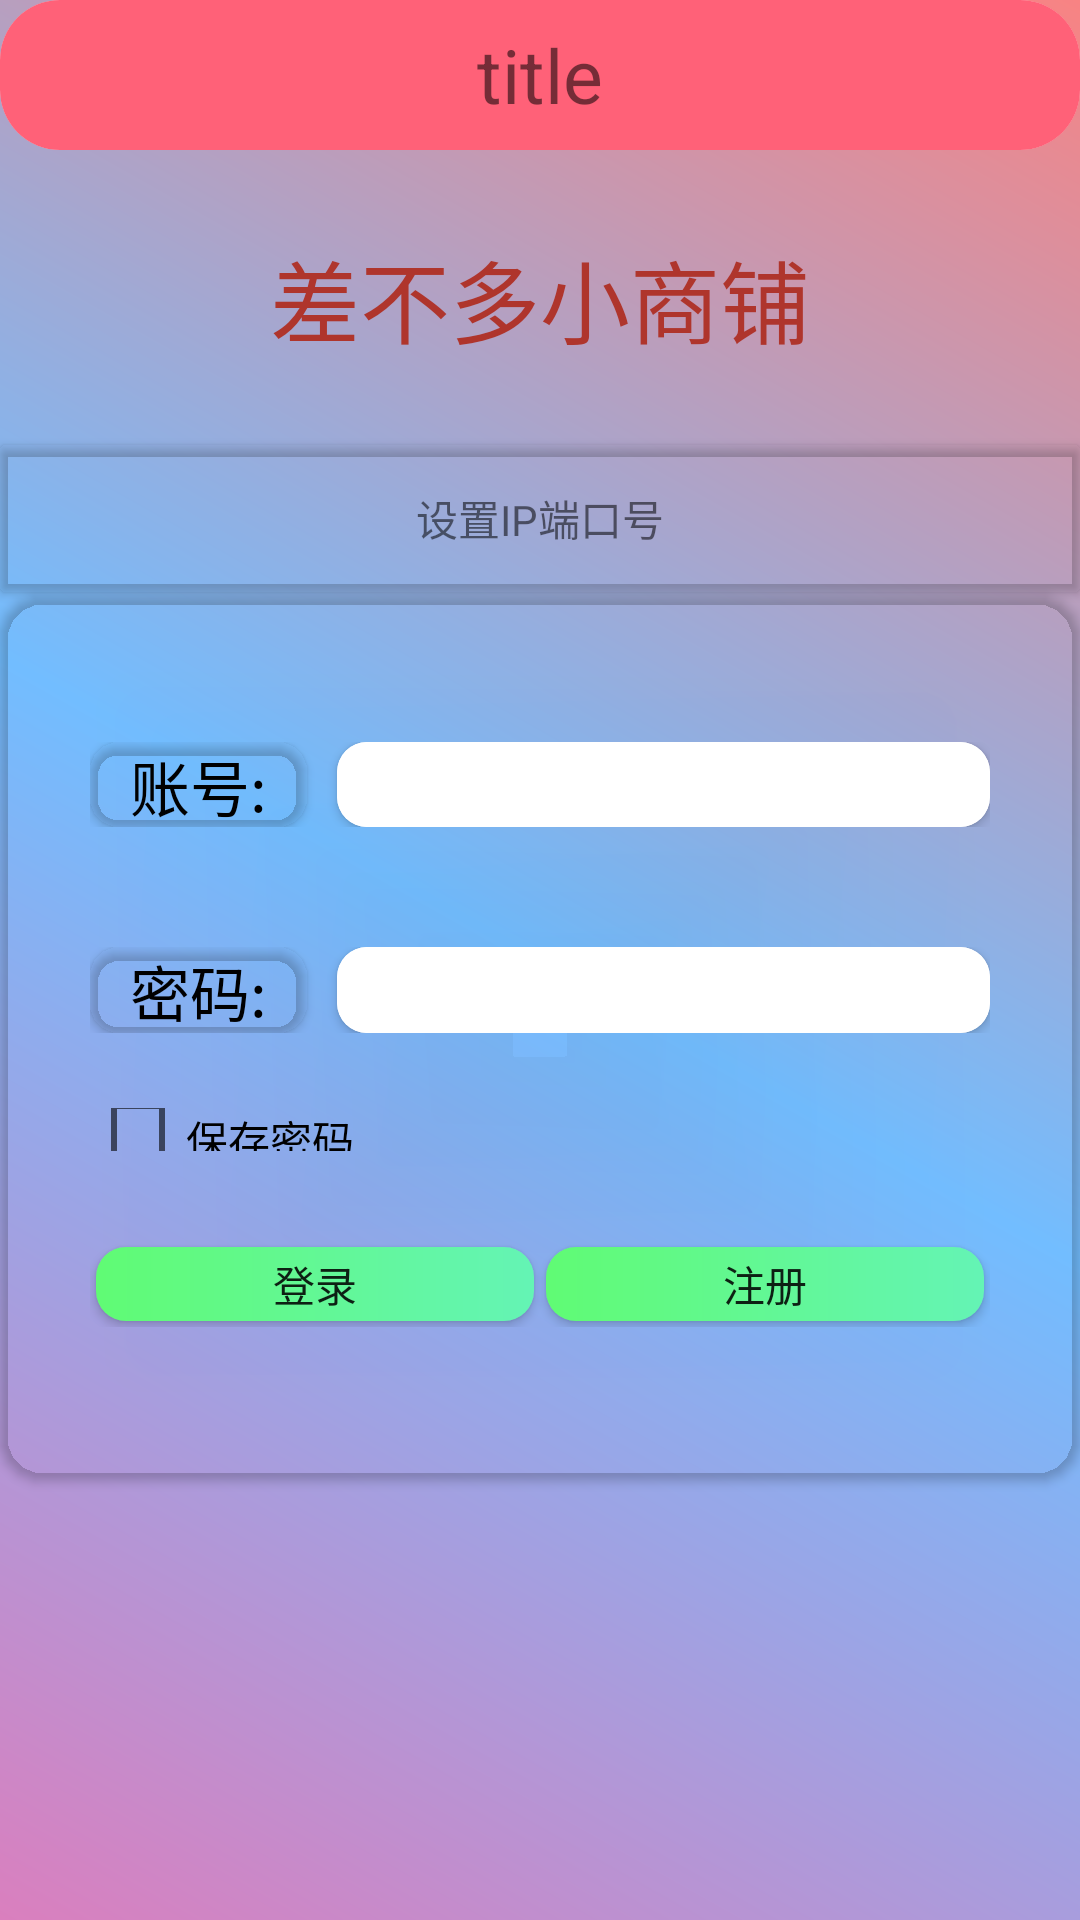

Android layout source for this screen:
<!-- AndroidManifest.xml: application theme Theme.Online_retailersApp -->
<!-- res/layout/activity_login.xml -->
<?xml version="1.0" encoding="utf-8"?>
<LinearLayout xmlns:android="http://schemas.android.com/apk/res/android"
    xmlns:app="http://schemas.android.com/apk/res-auto"
    xmlns:tools="http://schemas.android.com/tools"
    android:orientation="vertical"
    android:background="@drawable/layout_bg"
    android:layout_width="match_parent"
    android:layout_height="match_parent">
<include layout="@layout/toolbar"/>
    <LinearLayout
        android:orientation="vertical"
        android:layout_width="match_parent"
        android:layout_height="0dp"
        android:gravity="center"
        android:layout_weight="2">
        <TextView
            android:layout_width="wrap_content"
            android:textColor="@color/tv_read"
            android:text="差不多小商铺"
            android:textSize="30dp"
            android:layout_height="wrap_content"/>
    </LinearLayout>
    <androidx.cardview.widget.CardView
        android:backgroundTint="@android:color/transparent"
        android:layout_width="match_parent"
        android:layout_height="0dp"
        android:layout_weight="1">
        <LinearLayout
            android:layout_width="match_parent"
            android:layout_height="match_parent">
            <TextView
                android:id="@+id/tv_setHost"
                android:layout_width="match_parent"
                android:layout_height="match_parent"
                android:text="设置IP端口号"
                android:gravity="center"/>
        </LinearLayout>
    </androidx.cardview.widget.CardView>
    <androidx.cardview.widget.CardView
        android:backgroundTint="@android:color/transparent"
        android:layout_width="match_parent"
        app:cardCornerRadius="15dp"
        android:layout_height="0dp"
        android:layout_weight="6">
        <LinearLayout
            android:paddingRight="30dp"
            android:paddingLeft="30dp"
            android:paddingBottom="50dp"
            android:paddingTop="50dp"
            android:orientation="vertical"
            android:layout_width="match_parent"
            android:layout_height="match_parent">
            <LinearLayout
                android:layout_marginBottom="40dp"
                android:orientation="horizontal"
                android:layout_width="match_parent"
                android:layout_weight="2"
                android:layout_height="0dp">
                <androidx.cardview.widget.CardView
                    android:backgroundTint="@android:color/transparent"
                    android:layout_marginRight="10dp"
                    android:layout_width="0dp"
                    app:cardCornerRadius="10dp"
                    android:layout_height="match_parent"
                    android:layout_weight="1">
                    <LinearLayout
                        android:layout_width="match_parent"
                        android:gravity="center"
                        android:layout_height="match_parent">
                        <TextView
                            android:layout_width="wrap_content"
                            android:layout_height="wrap_content"
                            android:textColor="@color/black"
                            android:textSize="20dp"
                            android:text="账号:" />
                    </LinearLayout>
                </androidx.cardview.widget.CardView>
                <androidx.cardview.widget.CardView
                    android:layout_width="0dp"
                    app:cardCornerRadius="10dp"
                    android:layout_height="match_parent"
                    android:layout_weight="3">
                    <LinearLayout
                        android:layout_width="match_parent"
                        android:layout_height="match_parent">
                        <EditText
                            android:id="@+id/et_username"
                            android:layout_width="match_parent"
                            android:layout_height="match_parent"
                            android:background="@color/white"/>
                    </LinearLayout>
                </androidx.cardview.widget.CardView>
            </LinearLayout>
            <LinearLayout
                android:layout_marginBottom="25dp"
                android:orientation="horizontal"
                android:layout_width="match_parent"
                android:layout_weight="2"
                android:layout_height="0dp">
                <androidx.cardview.widget.CardView
                    android:backgroundTint="@android:color/transparent"
                    android:layout_width="0dp"
                    app:cardCornerRadius="10dp"
                    android:layout_marginRight="10dp"
                    android:layout_height="match_parent"
                    android:layout_weight="1">
                    <LinearLayout
                        android:layout_width="match_parent"
                        android:gravity="center"
                        android:layout_height="match_parent">
                        <TextView
                            android:layout_width="wrap_content"
                            android:layout_height="wrap_content"
                            android:textColor="@color/black"
                            android:textSize="20dp"
                            android:text="密码:" />
                    </LinearLayout>

                </androidx.cardview.widget.CardView>
                <androidx.cardview.widget.CardView
                    android:layout_width="0dp"
                    app:cardCornerRadius="10dp"
                    android:layout_height="match_parent"
                    android:layout_weight="3">
                    <LinearLayout
                        android:layout_width="match_parent"
                        android:layout_height="match_parent">
                        <EditText
                            android:id="@+id/et_password"
                            android:inputType="textPassword"
                            android:layout_width="match_parent"
                            android:layout_height="match_parent"
                            android:background="@color/white"/>
                    </LinearLayout>
                </androidx.cardview.widget.CardView>
            </LinearLayout>
            <LinearLayout
                android:layout_width="match_parent"
                android:layout_marginBottom="30dp"
                android:orientation="horizontal"
                android:layout_weight="1"
                android:layout_height="0dp">
                <LinearLayout
                    android:layout_width="0dp"
                    android:layout_weight="1"
                    android:orientation="horizontal"
                    android:layout_height="match_parent">
                    <CheckBox
                        android:layout_width="0dp"
                        android:text="保存密码"
                        android:id="@+id/ck_savePsd"
                        android:layout_height="match_parent"
                        android:layout_weight="1"/>
                </LinearLayout>
                <LinearLayout
                    android:layout_width="0dp"
                    android:layout_weight="1"
                    android:orientation="horizontal"
                    android:layout_height="match_parent">

                </LinearLayout>
            </LinearLayout>
            <LinearLayout
                android:layout_width="match_parent"
                android:layout_weight="2"
                android:layout_height="0dp">
                <Button
                    android:id="@+id/btn_login"
                    android:text="登录"
                    android:background="@drawable/btn_log"
                    android:layout_width="0dp"
                    android:layout_marginRight="20dp"
                    android:layout_height="match_parent"
                    android:layout_margin="2dp"
                    android:layout_weight="1"/>
                <Button
                    android:id="@+id/btn_zhuce"
                    android:text="注册"
                    android:background="@drawable/btn_log"
                    android:layout_margin="2dp"
                    android:layout_width="0dp"
                    android:layout_marginLeft="20dp"
                    android:layout_height="match_parent"
                    android:layout_weight="1"/>
            </LinearLayout>
        </LinearLayout>
    </androidx.cardview.widget.CardView>
    <LinearLayout
        android:orientation="vertical"
        android:layout_width="match_parent"
        android:layout_height="0dp"
        android:layout_weight="3"
        tools:ignore="UselessLeaf">

    </LinearLayout>

</LinearLayout>
<!-- res/layout/toolbar.xml (included above) -->
<?xml version="1.0" encoding="utf-8"?>
<androidx.cardview.widget.CardView xmlns:android="http://schemas.android.com/apk/res/android"
    android:layout_width="match_parent"
    xmlns:app="http://schemas.android.com/apk/res-auto"
    app:cardCornerRadius="20dp"
    app:cardElevation="0dp"
    android:id="@+id/toolbar"
    android:layout_height="50dp">
    <RelativeLayout
        android:layout_width="match_parent"
        android:background="@color/bg_red"
        android:layout_height="50dp">
        <ImageView
            android:layout_width="50dp"
            android:id="@+id/icon_left"
            android:layout_alignParentLeft="true"
            android:layout_height="50dp"/>
        <TextView
            android:text="title"
            android:textSize="25dp"
            android:gravity="center"
            android:layout_width="wrap_content"
            android:layout_centerHorizontal="true"
            android:layout_height="match_parent"
            android:id="@+id/bar_title"/>
        <ImageView
            android:layout_width="50dp"
            android:id="@+id/icon_right"
            android:layout_alignParentRight="true"
            android:layout_height="50dp"/>
    </RelativeLayout>


</androidx.cardview.widget.CardView>
<!-- resources referenced by this layout -->
<resources>
  <color name="bg_red">#FF6178</color>
  <color name="black">#FF000000</color>
  <color name="tv_read">#AF352C</color>
  <color name="white">#FFFFFFFF</color>
  <!-- drawable btn_log (drawable) -->
  <?xml version="1.0" encoding="utf-8"?>
  <shape xmlns:android="http://schemas.android.com/apk/res/android"
      android:shape="rectangle">
      <gradient android:endColor="#64F4B5" android:startColor="#60FB74"/>
      <corners android:radius="10dp"/>
  </shape>
  <!-- drawable layout_bg (drawable) -->
  <?xml version="1.0" encoding="utf-8"?>
  <shape xmlns:android="http://schemas.android.com/apk/res/android"
      android:shape="rectangle">
  <gradient android:centerColor="#72BDFF" android:startColor="#DA7FBE" android:endColor="#F88383"
       android:angle="45" />
  </shape>
  <style name="Theme.Online_retailersApp" parent="Theme.MaterialComponents.DayNight.DarkActionBar">
          
          <item name="colorPrimary">@color/purple_500</item>
          <item name="colorPrimaryVariant">@color/purple_700</item>
          <item name="colorOnPrimary">@color/white</item>
          
          <item name="colorSecondary">@color/teal_200</item>
          <item name="colorSecondaryVariant">@color/teal_700</item>
          <item name="colorOnSecondary">@color/black</item>
          
          <item name="android:statusBarColor" tools:targetApi="l">?attr/colorPrimaryVariant</item>
          
      </style>
  <color name="purple_500">#FF6200EE</color>
  <color name="purple_700">#FF3700B3</color>
  <color name="teal_200">#FF03DAC5</color>
  <color name="teal_700">#FF018786</color>
</resources>
